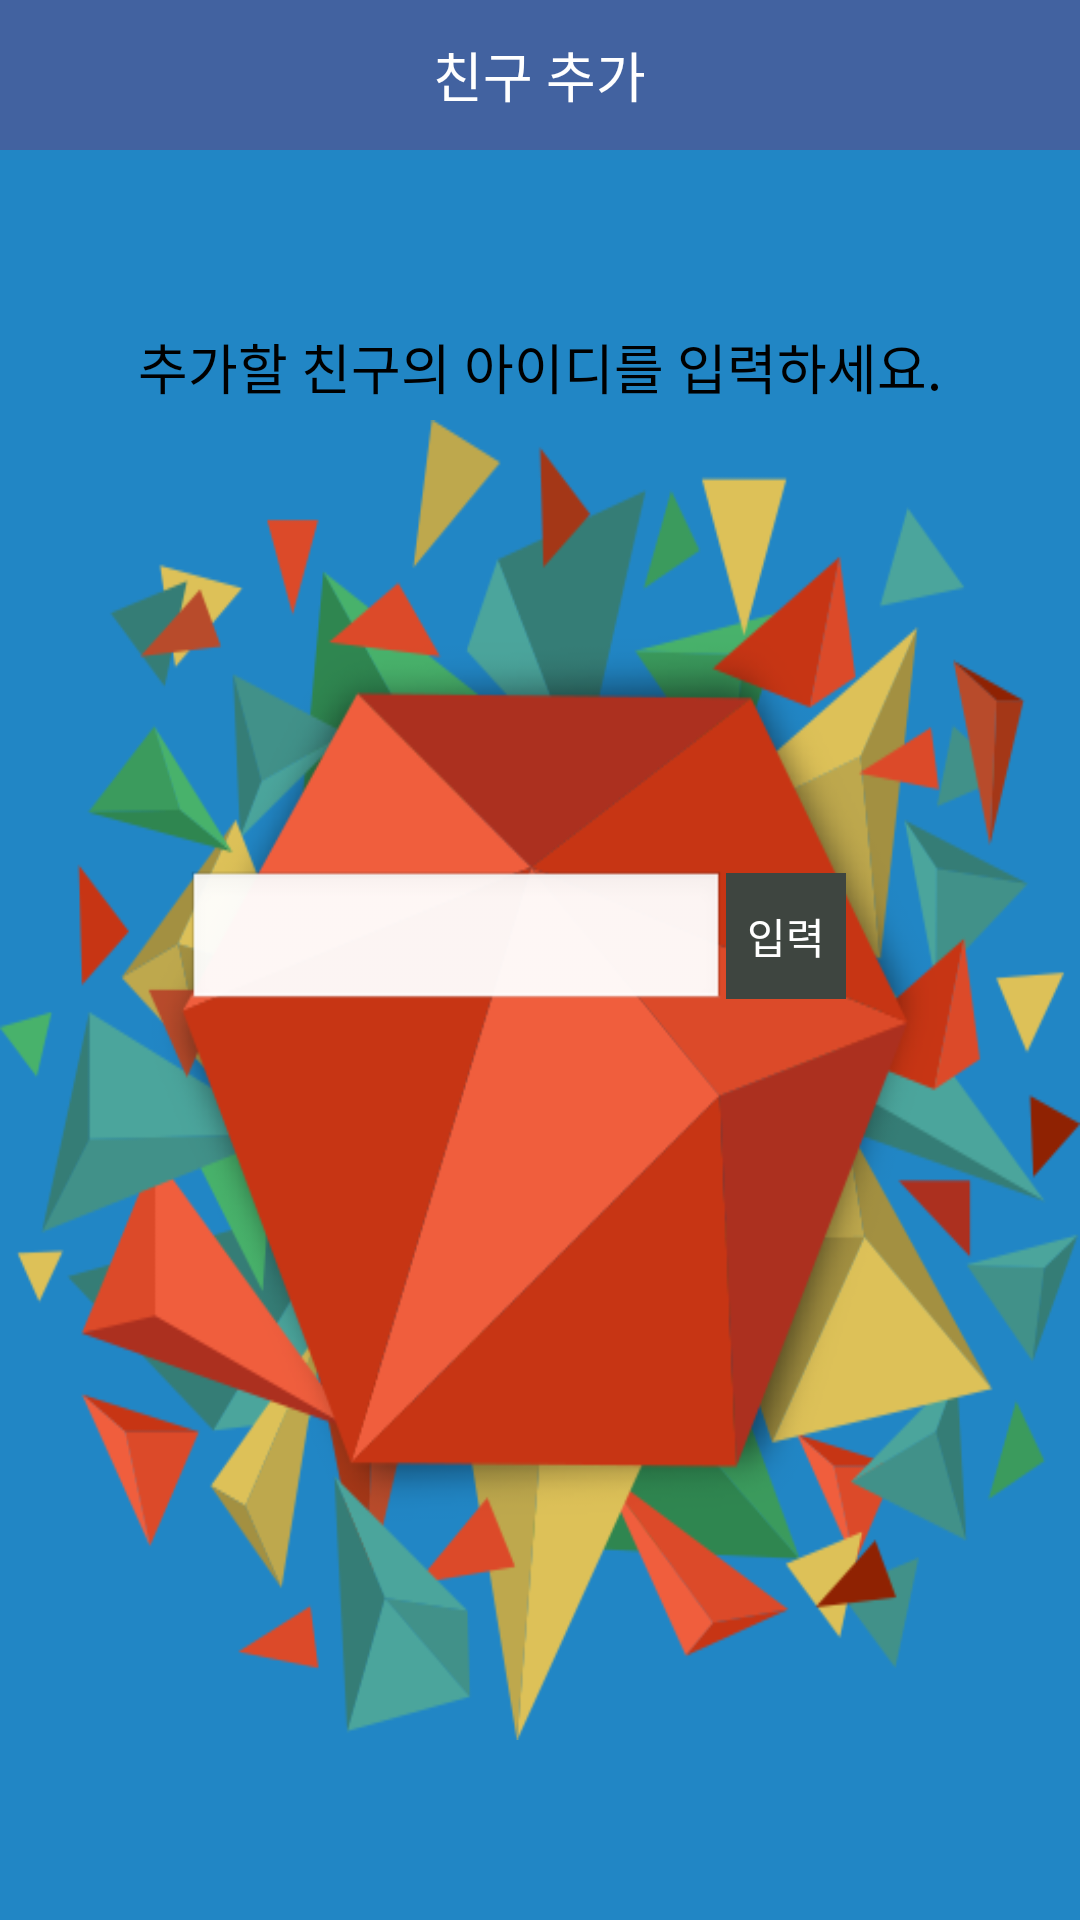

The Android layout XML behind this screen, and the referenced resources:
<!-- AndroidManifest.xml: application theme android:Theme.Light.NoTitleBar -->
<!-- res/layout/fragment_friend_add.xml -->
<RelativeLayout xmlns:android="http://schemas.android.com/apk/res/android"
    xmlns:app="http://schemas.android.com/apk/res-auto"
    android:layout_width="match_parent"
    android:layout_height="match_parent"
    android:background="#2186C5">

    <RelativeLayout
        android:layout_width="match_parent"
        android:layout_height="50dp"
        android:layout_alignParentEnd="true"
        android:id="@+id/relativeLayout"
        android:background="#4262A0"
        android:clickable="true">

        <TextView
            android:layout_width="wrap_content"
            android:layout_height="wrap_content"
            android:layout_centerHorizontal="true"
            android:layout_centerVertical="true"
            android:gravity="center_vertical|center_horizontal|center"
            android:textAppearance="?android:attr/textAppearanceMedium"
            android:text="친구 추가"
            android:textColor="#ffffff"
            android:layout_gravity="center"
            android:id="@+id/textView3" />

    </RelativeLayout>

    <ImageView
        android:layout_width="wrap_content"
        android:layout_height="wrap_content"
        android:id="@+id/imageView5"
        android:background="@drawable/sparkle1"
        android:layout_alignParentBottom="true"
        android:layout_alignParentLeft="true"
        android:layout_alignParentStart="true"
        android:layout_marginTop="140dp"
        android:layout_marginBottom="60dp" />

    <TextView
        android:layout_width="wrap_content"
        android:layout_height="wrap_content"
        android:textAppearance="?android:attr/textAppearanceMedium"
        android:text="추가할 친구의 아이디를 입력하세요."
        android:id="@+id/textView4"
        android:layout_marginTop="59dp"
        android:layout_below="@+id/relativeLayout"
        android:layout_centerHorizontal="true" />

    <RelativeLayout
        android:layout_width="wrap_content"
        android:layout_height="wrap_content"
        android:layout_alignTop="@+id/imageView5"
        android:layout_alignLeft="@+id/textView4"
        android:layout_alignStart="@+id/textView4">

        <EditText
            android:layout_width="180dp"
            android:layout_height="wrap_content"
            android:id="@+id/editFriendId"
            android:layout_marginTop="150dp"
            android:layout_alignTop="@+id/imageView5"
            android:layout_alignLeft="@+id/textView4"
            android:layout_marginLeft="16dp" />

        <Button
            android:layout_width="40dp"
            android:layout_height="42dp"
            android:text="입력"
            android:id="@+id/btEnter"
            android:layout_alignTop="@+id/editFriendId"
            android:layout_toRightOf="@+id/editFriendId"
            android:layout_toEndOf="@+id/editFriendId"
            android:textColor="#ffffff"
            android:background="#3E4540"
            android:layout_marginTop="1dp" />
    </RelativeLayout>

</RelativeLayout>
<!-- resources referenced by this layout -->
<resources>
  <!-- drawable sparkle1: png bitmap (drawable, 104917 bytes) -->
</resources>
